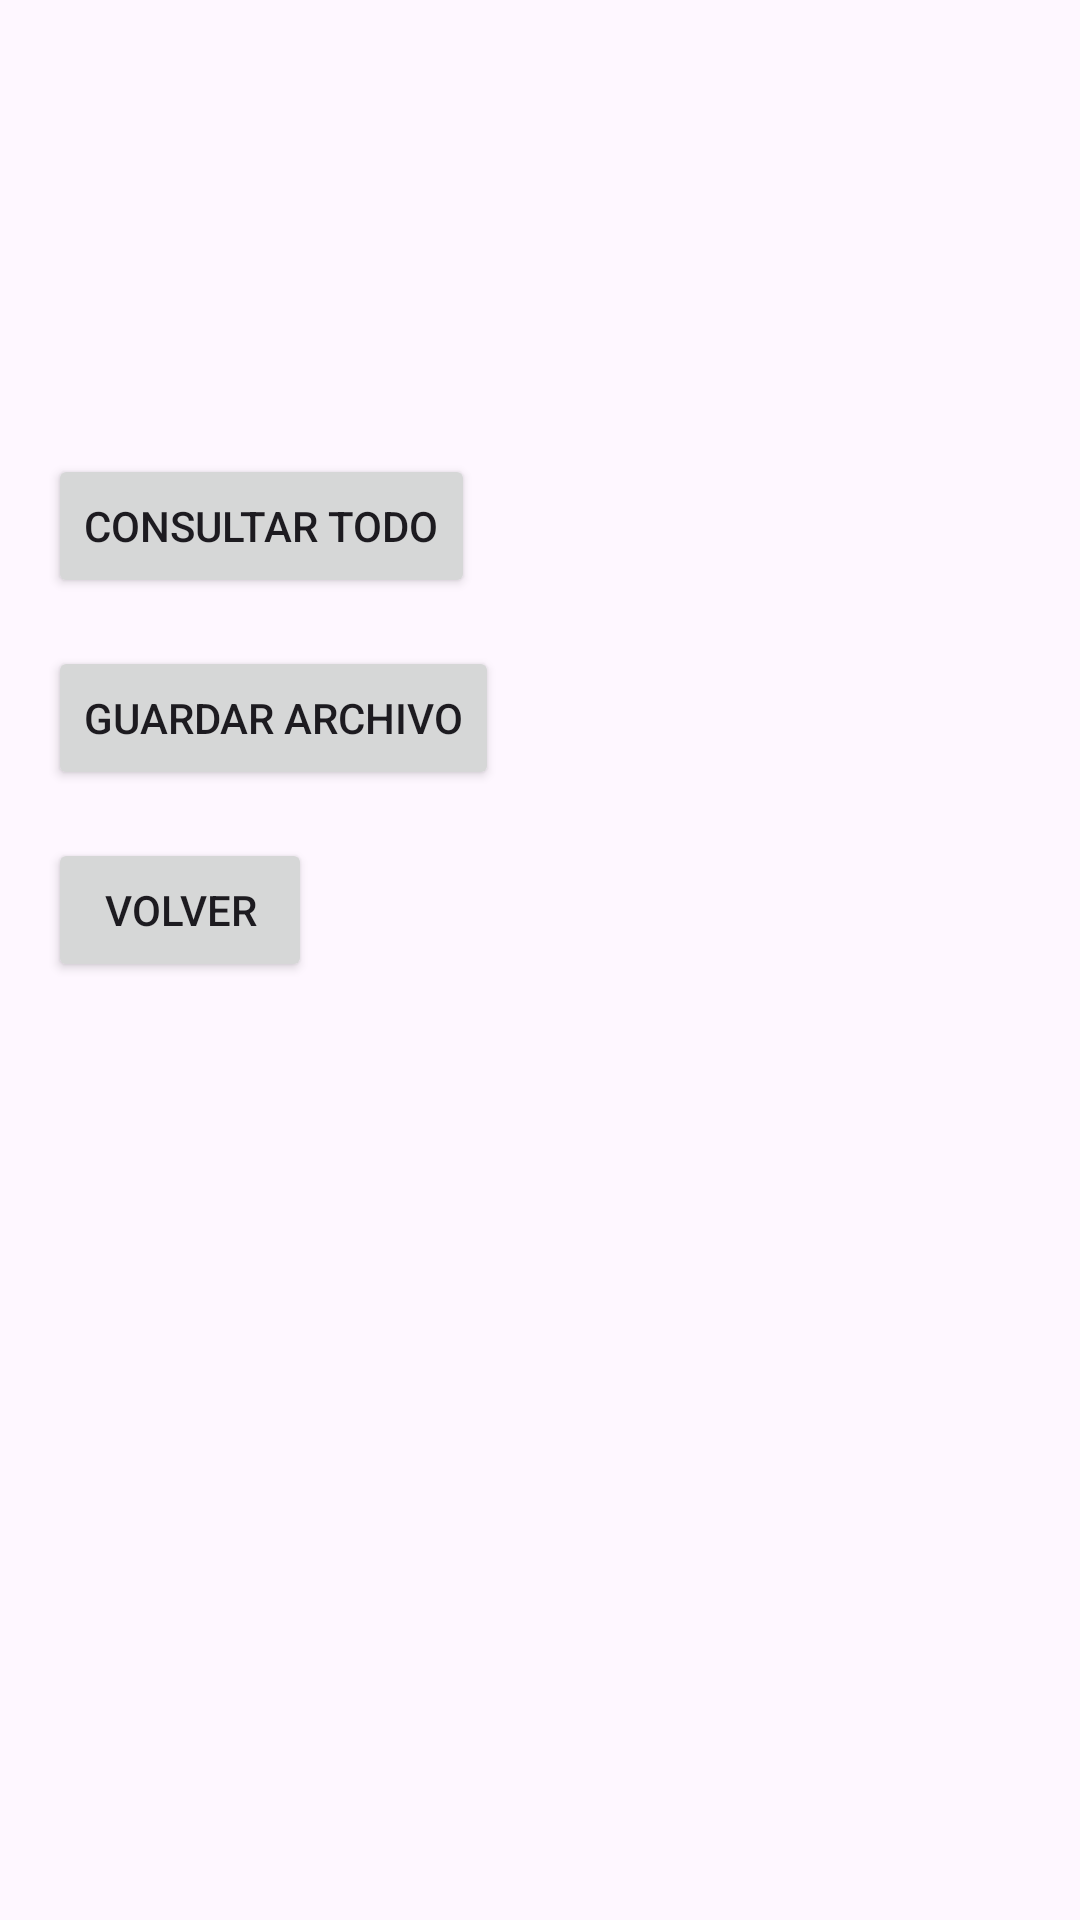

The Android layout XML behind this screen, and the referenced resources:
<!-- AndroidManifest.xml: application theme Theme.ApuntaPitillos -->
<!-- res/layout/activity_informe.xml -->
<?xml version="1.0" encoding="utf-8"?>
<ScrollView xmlns:android="http://schemas.android.com/apk/res/android"
    xmlns:app="http://schemas.android.com/apk/res-auto"
    xmlns:tools="http://schemas.android.com/tools"
    android:layout_width="match_parent"
    android:layout_height="match_parent"
    tools:context=".InformeActivity">

    <androidx.constraintlayout.widget.ConstraintLayout
        android:id="@+id/main"
        android:layout_width="match_parent"
        android:layout_height="match_parent">

        <TextView
            android:id="@+id/txVcontenido"
            android:layout_width="match_parent"
            android:layout_height="wrap_content"
            android:layout_marginStart="10dp"
            android:layout_marginEnd="10dp"
            android:text=""
            android:textSize="20dp"
            app:layout_constraintBottom_toBottomOf="parent"
            app:layout_constraintEnd_toEndOf="parent"
            app:layout_constraintHorizontal_bias="1.0"
            app:layout_constraintStart_toStartOf="parent"
            app:layout_constraintTop_toTopOf="parent"
            app:layout_constraintVertical_bias="0.361" />

        <Button
            android:id="@+id/btnConsulta"
            android:layout_width="wrap_content"
            android:layout_height="wrap_content"
            android:layout_marginStart="16dp"
            android:layout_marginTop="16dp"
            android:text="Consultar todo"
            app:layout_constraintStart_toStartOf="parent"
            app:layout_constraintTop_toBottomOf="@+id/txVcontenido" />

        <Button
            android:id="@+id/btnPdf"
            android:layout_width="wrap_content"
            android:layout_height="wrap_content"
            android:layout_marginStart="16dp"
            android:layout_marginTop="16dp"
            android:text="Guardar archivo"
            app:layout_constraintStart_toStartOf="parent"
            app:layout_constraintTop_toBottomOf="@+id/btnConsulta" />

        <Button
            android:id="@+id/btnVolver"
            android:layout_width="wrap_content"
            android:layout_height="wrap_content"
            android:layout_marginStart="16dp"
            android:layout_marginTop="16dp"
            android:text="Volver"
            app:layout_constraintStart_toStartOf="parent"
            app:layout_constraintTop_toBottomOf="@+id/btnPdf" />



    </androidx.constraintlayout.widget.ConstraintLayout>
</ScrollView>
<!-- resources referenced by this layout -->
<resources>
  <style name="Theme.ApuntaPitillos" parent="Base.Theme.ApuntaPitillos" />
  <style name="Base.Theme.ApuntaPitillos" parent="Theme.Material3.DayNight.NoActionBar">
          
          
      </style>
</resources>
